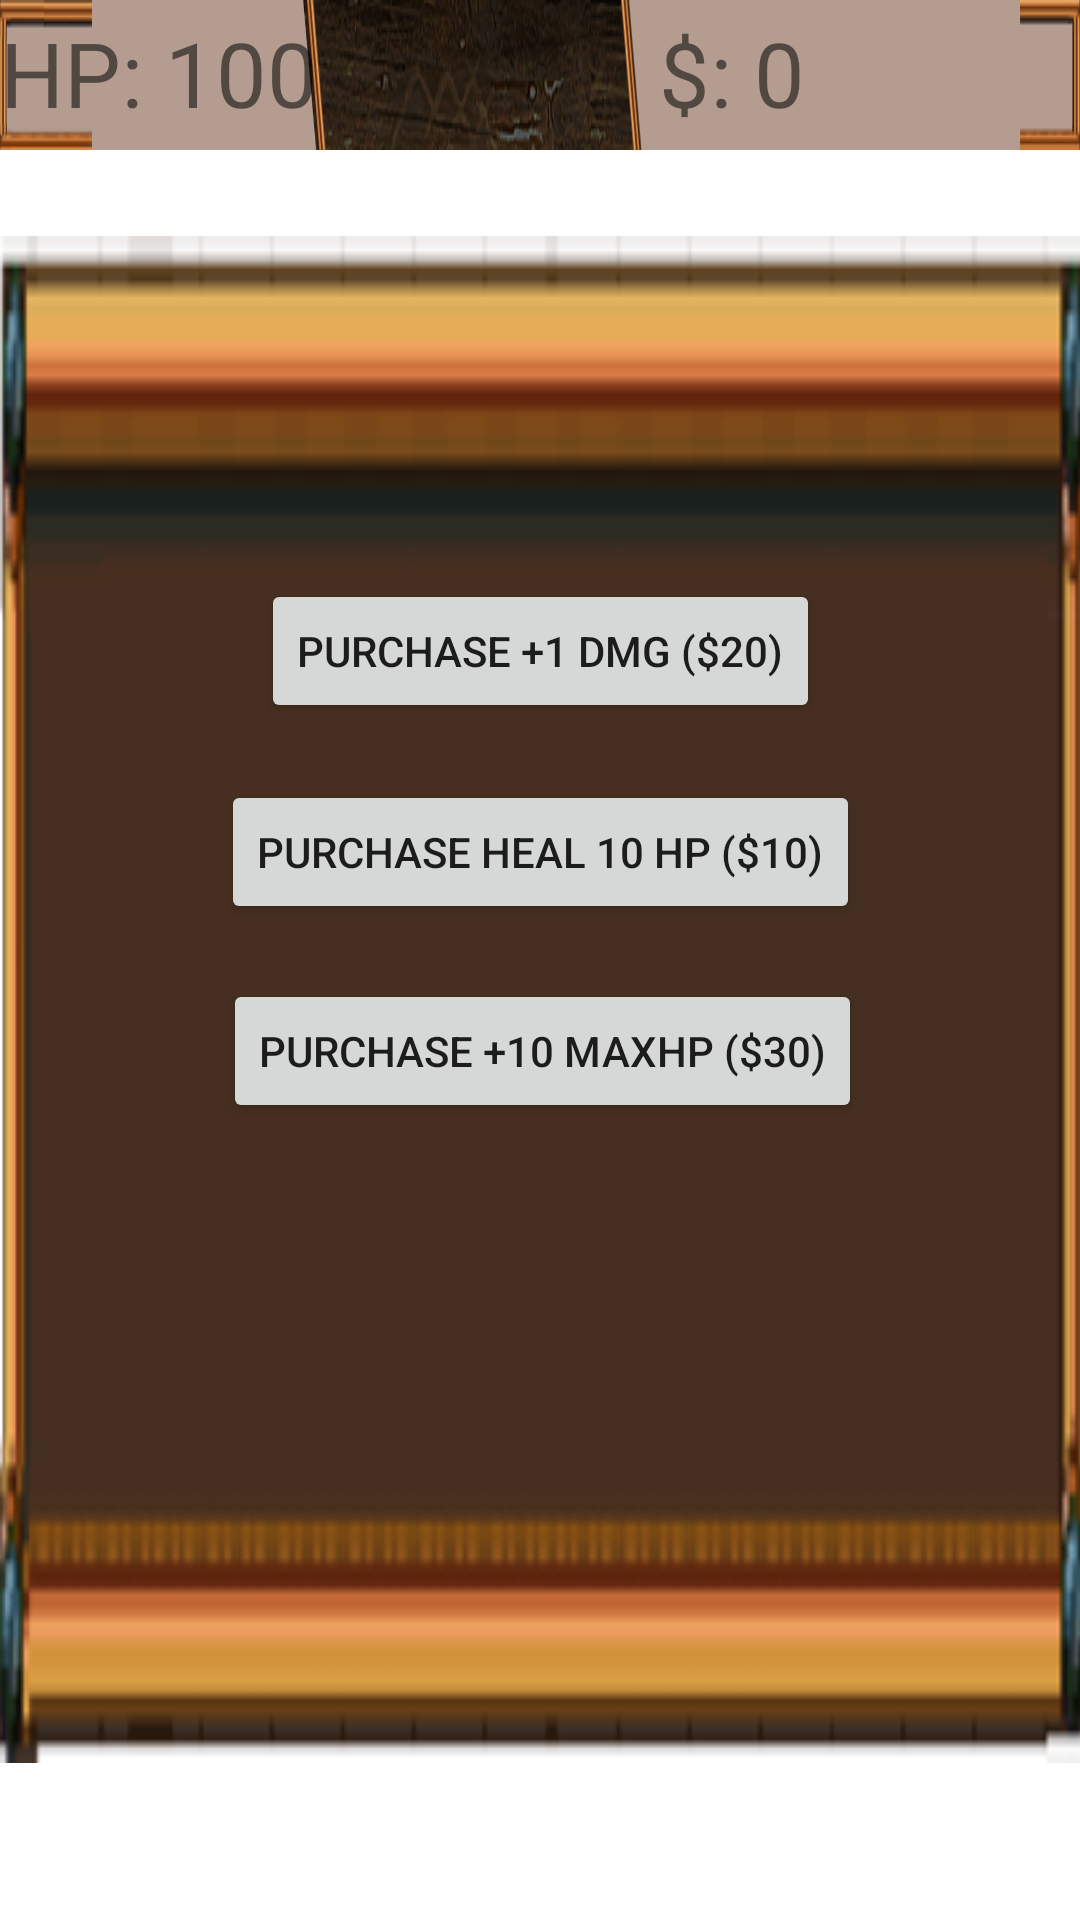

The Android layout XML behind this screen, and the referenced resources:
<!-- AndroidManifest.xml: application theme Theme.AsmAnimationGame -->
<!-- res/layout/activity_shop.xml -->
<?xml version="1.0" encoding="utf-8"?>
<androidx.constraintlayout.widget.ConstraintLayout xmlns:android="http://schemas.android.com/apk/res/android"
    xmlns:app="http://schemas.android.com/apk/res-auto"
    xmlns:tools="http://schemas.android.com/tools"
    android:layout_width="match_parent"
    android:layout_height="match_parent"
    tools:context=".Shop">

    <ImageView
        android:id="@+id/shopBG"
        android:layout_width="0dp"
        android:layout_height="0dp"
        android:scaleType="fitXY"
        app:layout_constraintBottom_toBottomOf="parent"
        app:layout_constraintEnd_toEndOf="parent"
        app:layout_constraintHorizontal_bias="0.0"
        app:layout_constraintStart_toStartOf="parent"
        app:layout_constraintTop_toTopOf="parent"
        app:srcCompat="@drawable/bg_shop" />

    <ImageView
        android:id="@+id/imageView5"
        android:layout_width="wrap_content"
        android:layout_height="wrap_content"
        android:scaleType="fitXY"
        app:layout_constraintBottom_toBottomOf="@+id/shopBG"
        app:layout_constraintEnd_toEndOf="parent"
        app:layout_constraintHorizontal_bias="0.0"
        app:layout_constraintStart_toStartOf="parent"
        app:layout_constraintTop_toTopOf="parent"
        app:layout_constraintVertical_bias="0.0"
        app:srcCompat="@drawable/sectiontop" />

    <TextView
        android:id="@+id/txtGold"
        android:layout_width="127dp"
        android:layout_height="42dp"
        android:text="$: 0"
        android:textSize="30sp"
        app:layout_constraintBottom_toBottomOf="@+id/imageView5"
        app:layout_constraintEnd_toEndOf="@+id/imageView5"
        app:layout_constraintHorizontal_bias="0.943"
        app:layout_constraintStart_toStartOf="parent"
        app:layout_constraintTop_toTopOf="parent" />

    <TextView
        android:id="@+id/txtHP"
        android:layout_width="117dp"
        android:layout_height="42dp"
        android:text="HP: 100"
        android:textSize="30sp"
        app:layout_constraintBottom_toBottomOf="@+id/imageView5"
        app:layout_constraintEnd_toEndOf="@+id/imageView5"
        app:layout_constraintHorizontal_bias="0.0"
        app:layout_constraintStart_toStartOf="parent"
        app:layout_constraintTop_toTopOf="parent" />

    <ImageView
        android:id="@+id/imageView9"
        android:layout_width="361dp"
        android:layout_height="509dp"
        android:scaleType="fitXY"
        app:layout_constraintBottom_toBottomOf="@+id/shopBG"
        app:layout_constraintEnd_toEndOf="parent"
        app:layout_constraintStart_toStartOf="parent"
        app:layout_constraintTop_toBottomOf="@+id/imageView5"
        app:layout_constraintVertical_bias="0.354"
        app:srcCompat="@drawable/box" />

    <Button
        android:id="@+id/buyDMG"
        android:layout_width="wrap_content"
        android:layout_height="wrap_content"
        android:text="Purchase +1 Dmg ($20)"
        app:layout_constraintBottom_toBottomOf="parent"
        app:layout_constraintEnd_toEndOf="@+id/shopBG"
        app:layout_constraintStart_toStartOf="@+id/shopBG"
        app:layout_constraintTop_toTopOf="parent"
        app:layout_constraintVertical_bias="0.326" />

    <Button
        android:id="@+id/buyHP"
        android:layout_width="wrap_content"
        android:layout_height="wrap_content"
        android:text="Purchase Heal 10 HP ($10)"
        app:layout_constraintBottom_toBottomOf="parent"
        app:layout_constraintEnd_toEndOf="@+id/shopBG"
        app:layout_constraintStart_toStartOf="@+id/shopBG"
        app:layout_constraintTop_toTopOf="parent"
        app:layout_constraintVertical_bias="0.439" />

    <Button
        android:id="@+id/buyMaxHP"
        android:layout_width="wrap_content"
        android:layout_height="wrap_content"
        android:text="Purchase +10 MaxHP ($30)"
        app:layout_constraintBottom_toBottomOf="parent"
        app:layout_constraintEnd_toEndOf="@+id/shopBG"
        app:layout_constraintHorizontal_bias="0.506"
        app:layout_constraintStart_toStartOf="@+id/shopBG"
        app:layout_constraintTop_toTopOf="parent"
        app:layout_constraintVertical_bias="0.551" />

</androidx.constraintlayout.widget.ConstraintLayout>
<!-- resources referenced by this layout -->
<resources>
  <!-- drawable box: png bitmap (drawable-v24, 11105 bytes) -->
  <!-- drawable sectiontop: png bitmap (drawable-v24, 16018 bytes) -->
  <style name="Theme.AsmAnimationGame" parent="Theme.MaterialComponents.DayNight.DarkActionBar">
          
          <item name="colorPrimary">@color/purple_500</item>
          <item name="colorPrimaryVariant">@color/purple_700</item>
          <item name="colorOnPrimary">@color/white</item>
          
          <item name="colorSecondary">@color/teal_200</item>
          <item name="colorSecondaryVariant">@color/teal_700</item>
          <item name="colorOnSecondary">@color/black</item>
          
          <item name="android:statusBarColor" tools:targetApi="l">?attr/colorPrimaryVariant</item>
          
      </style>
  <color name="purple_500">#FF6200EE</color>
  <color name="purple_700">#FF3700B3</color>
  <color name="white">#FFFFFFFF</color>
  <color name="teal_200">#FF03DAC5</color>
  <color name="teal_700">#FF018786</color>
  <color name="black">#FF000000</color>
</resources>
